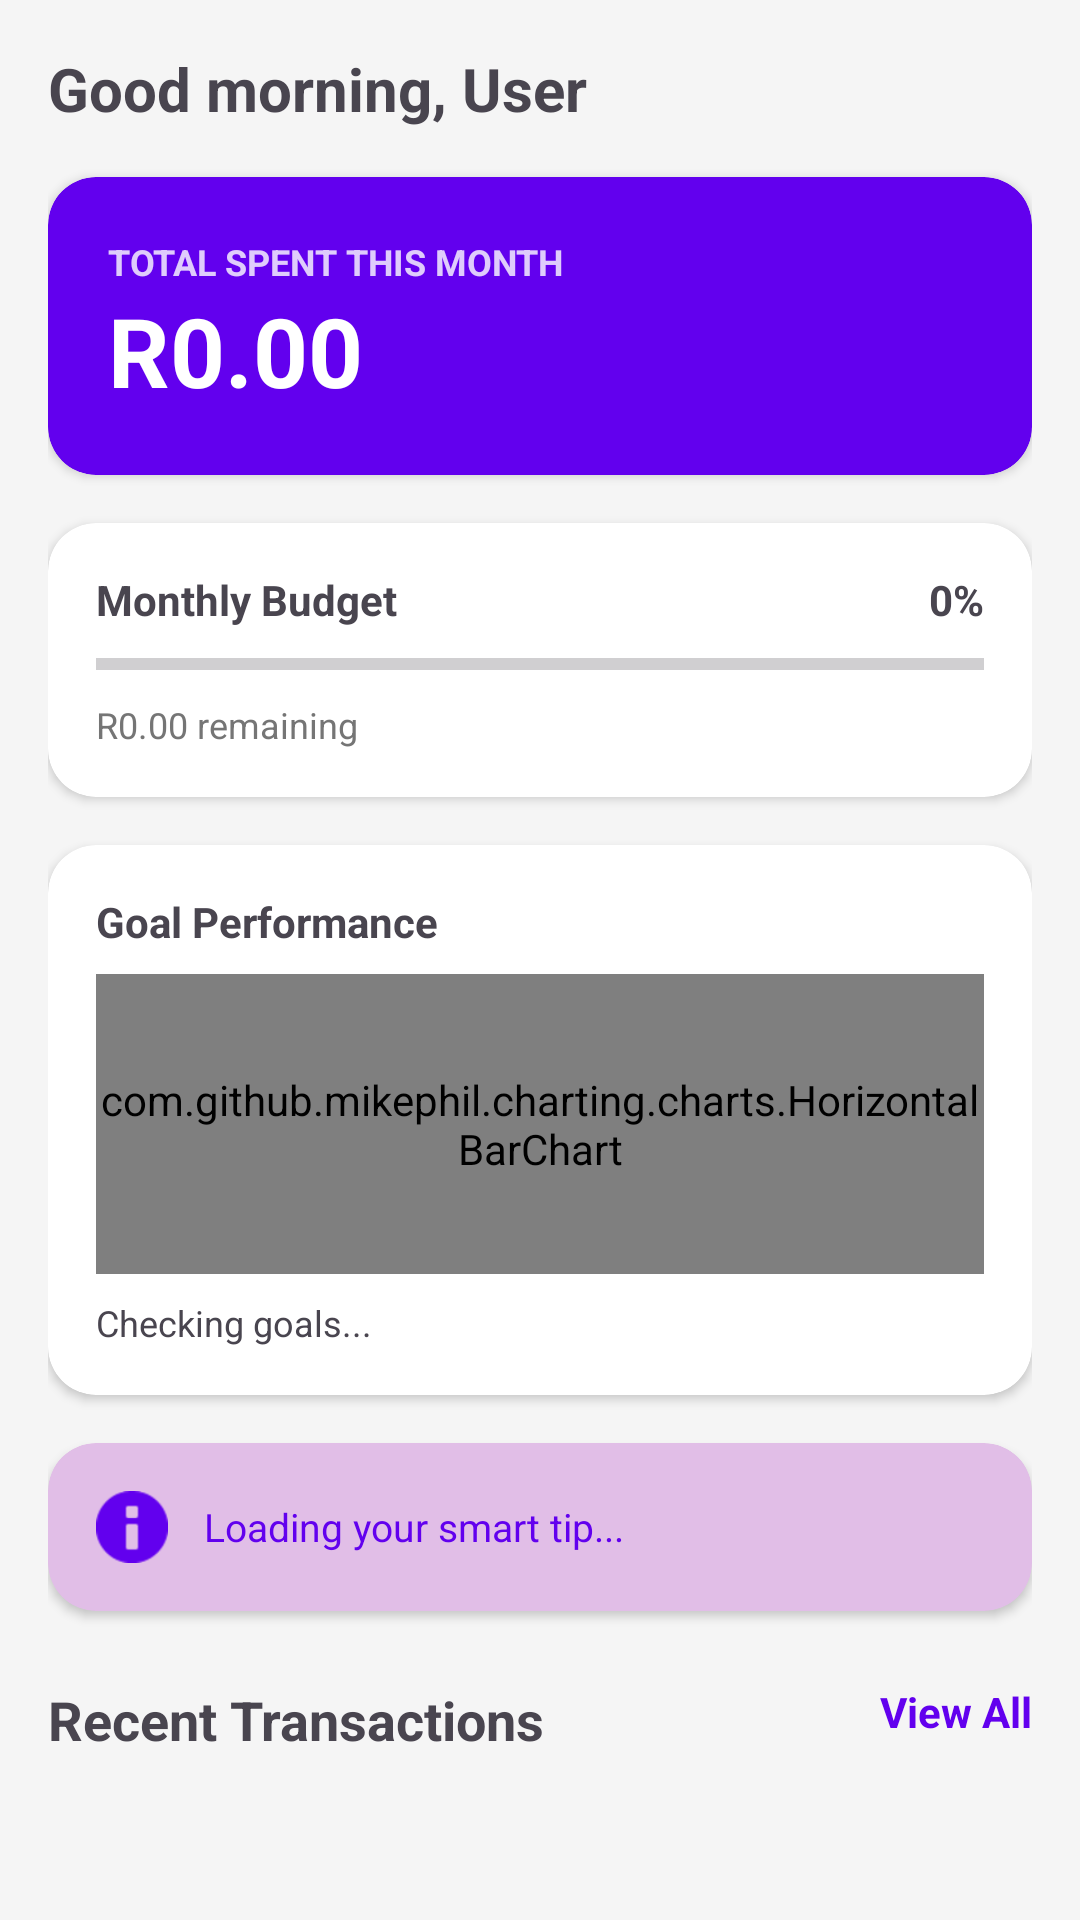

Layout XML and referenced resources for this Android screen:
<!-- AndroidManifest.xml: application theme Theme.SmartSpenda -->
<!-- res/layout/fragment_dashboard.xml -->
<?xml version="1.0" encoding="utf-8"?>

<ScrollView xmlns:android="http://schemas.android.com/apk/res/android"
    xmlns:app="http://schemas.android.com/apk/res-auto"
    android:layout_width="match_parent"
    android:layout_height="match_parent"
    android:background="@color/background">

    <LinearLayout
        android:layout_width="match_parent"
        android:layout_height="wrap_content"
        android:orientation="vertical"
        android:padding="16dp">

        <TextView
            android:id="@+id/tvGreeting"
            android:layout_width="wrap_content"
            android:layout_height="wrap_content"
            android:text="Good morning, User"
            android:textSize="20sp"
            android:textStyle="bold" />

        
        <androidx.cardview.widget.CardView
            android:layout_width="match_parent"
            android:layout_height="wrap_content"
            android:layout_marginTop="16dp"
            app:cardCornerRadius="16dp"
            app:cardBackgroundColor="@color/primary">

            <LinearLayout
                android:layout_width="match_parent"
                android:layout_height="wrap_content"
                android:orientation="vertical"
                android:padding="20dp">

                <TextView
                    android:layout_width="wrap_content"
                    android:layout_height="wrap_content"
                    android:text="TOTAL SPENT THIS MONTH"
                    android:textColor="#CCFFFFFF"
                    android:textSize="12sp"
                    android:textStyle="bold" />

                <TextView
                    android:id="@+id/tvTotalBalance"
                    android:layout_width="wrap_content"
                    android:layout_height="wrap_content"
                    android:text="R0.00"
                    android:textColor="@color/white"
                    android:textSize="32sp"
                    android:textStyle="bold" />
            </LinearLayout>
        </androidx.cardview.widget.CardView>

        
        <androidx.cardview.widget.CardView
            android:layout_width="match_parent"
            android:layout_height="wrap_content"
            android:layout_marginTop="16dp"
            app:cardCornerRadius="16dp">

            <LinearLayout
                android:layout_width="match_parent"
                android:layout_height="wrap_content"
                android:orientation="vertical"
                android:padding="16dp">

                <RelativeLayout
                    android:layout_width="match_parent"
                    android:layout_height="wrap_content">

                    <TextView
                        android:layout_width="wrap_content"
                        android:layout_height="wrap_content"
                        android:text="Monthly Budget"
                        android:textStyle="bold" />

                    <TextView
                        android:id="@+id/tvBudgetUsage"
                        android:layout_width="wrap_content"
                        android:layout_height="wrap_content"
                        android:layout_alignParentEnd="true"
                        android:text="0%"
                        android:textStyle="bold" />
                </RelativeLayout>

                <ProgressBar
                    android:id="@+id/progressBudget"
                    style="?android:attr/progressBarStyleHorizontal"
                    android:layout_width="match_parent"
                    android:layout_height="8dp"
                    android:layout_marginTop="8dp"
                    android:progress="0"
                    android:progressTint="@color/primary" />

                <TextView
                    android:id="@+id/tvRemaining"
                    android:layout_width="wrap_content"
                    android:layout_height="wrap_content"
                    android:layout_marginTop="8dp"
                    android:text="R0.00 remaining"
                    android:textSize="12sp"
                    android:textColor="@color/text_secondary" />
            </LinearLayout>
        </androidx.cardview.widget.CardView>

        
        <androidx.cardview.widget.CardView
            android:layout_width="match_parent"
            android:layout_height="wrap_content"
            android:layout_marginTop="16dp"
            app:cardCornerRadius="16dp">

            <LinearLayout
                android:layout_width="match_parent"
                android:layout_height="wrap_content"
                android:orientation="vertical"
                android:padding="16dp">

                <TextView
                    android:layout_width="wrap_content"
                    android:layout_height="wrap_content"
                    android:text="Goal Performance"
                    android:textStyle="bold" />

                <com.github.mikephil.charting.charts.HorizontalBarChart
                    android:id="@+id/goalPerformanceChart"
                    android:layout_width="match_parent"
                    android:layout_height="100dp"
                    android:layout_marginTop="8dp" />

                <TextView
                    android:id="@+id/tvGoalStatus"
                    android:layout_width="wrap_content"
                    android:layout_height="wrap_content"
                    android:layout_marginTop="8dp"
                    android:text="Checking goals..."
                    android:textSize="12sp" />
            </LinearLayout>
        </androidx.cardview.widget.CardView>

        
        <androidx.cardview.widget.CardView
            android:layout_width="match_parent"
            android:layout_height="wrap_content"
            android:layout_marginTop="16dp"
            app:cardCornerRadius="16dp"
            app:cardBackgroundColor="@color/primary_light">

            <LinearLayout
                android:layout_width="match_parent"
                android:layout_height="wrap_content"
                android:orientation="horizontal"
                android:padding="16dp"
                android:gravity="center_vertical">

                <ImageView
                    android:layout_width="24dp"
                    android:layout_height="24dp"
                    android:src="@android:drawable/ic_dialog_info"
                    app:tint="@color/primary" />

                <TextView
                    android:id="@+id/tvTip"
                    android:layout_width="match_parent"
                    android:layout_height="wrap_content"
                    android:layout_marginStart="12dp"
                    android:text="Loading your smart tip..."
                    android:textSize="13sp"
                    android:textColor="@color/primary" />
            </LinearLayout>
        </androidx.cardview.widget.CardView>

        
        <RelativeLayout
            android:layout_width="match_parent"
            android:layout_height="wrap_content"
            android:layout_marginTop="24dp">

            <TextView
                android:layout_width="wrap_content"
                android:layout_height="wrap_content"
                android:text="Recent Transactions"
                android:textSize="18sp"
                android:textStyle="bold" />

            <TextView
                android:id="@+id/tvViewAll"
                android:layout_width="wrap_content"
                android:layout_height="wrap_content"
                android:layout_alignParentEnd="true"
                android:text="View All"
                android:textColor="@color/primary"
                android:textStyle="bold" />
        </RelativeLayout>

        <androidx.recyclerview.widget.RecyclerView
            android:id="@+id/rvRecentTransactions"
            android:layout_width="match_parent"
            android:layout_height="wrap_content"
            android:layout_marginTop="8dp"
            android:nestedScrollingEnabled="false" />

    </LinearLayout>
</ScrollView>
<!-- resources referenced by this layout -->
<resources>
  <color name="background">#F5F5F5</color>
  <color name="primary">#6200EE</color>
  <color name="primary_light">#E1BEE7</color>
  <color name="text_secondary">#757575</color>
  <color name="white">#FFFFFFFF</color>
  <style name="Theme.SmartSpenda" parent="Base.Theme.SmartSpenda" />
  <style name="Base.Theme.SmartSpenda" parent="Theme.Material3.DayNight.NoActionBar">
          
          
      </style>
</resources>
